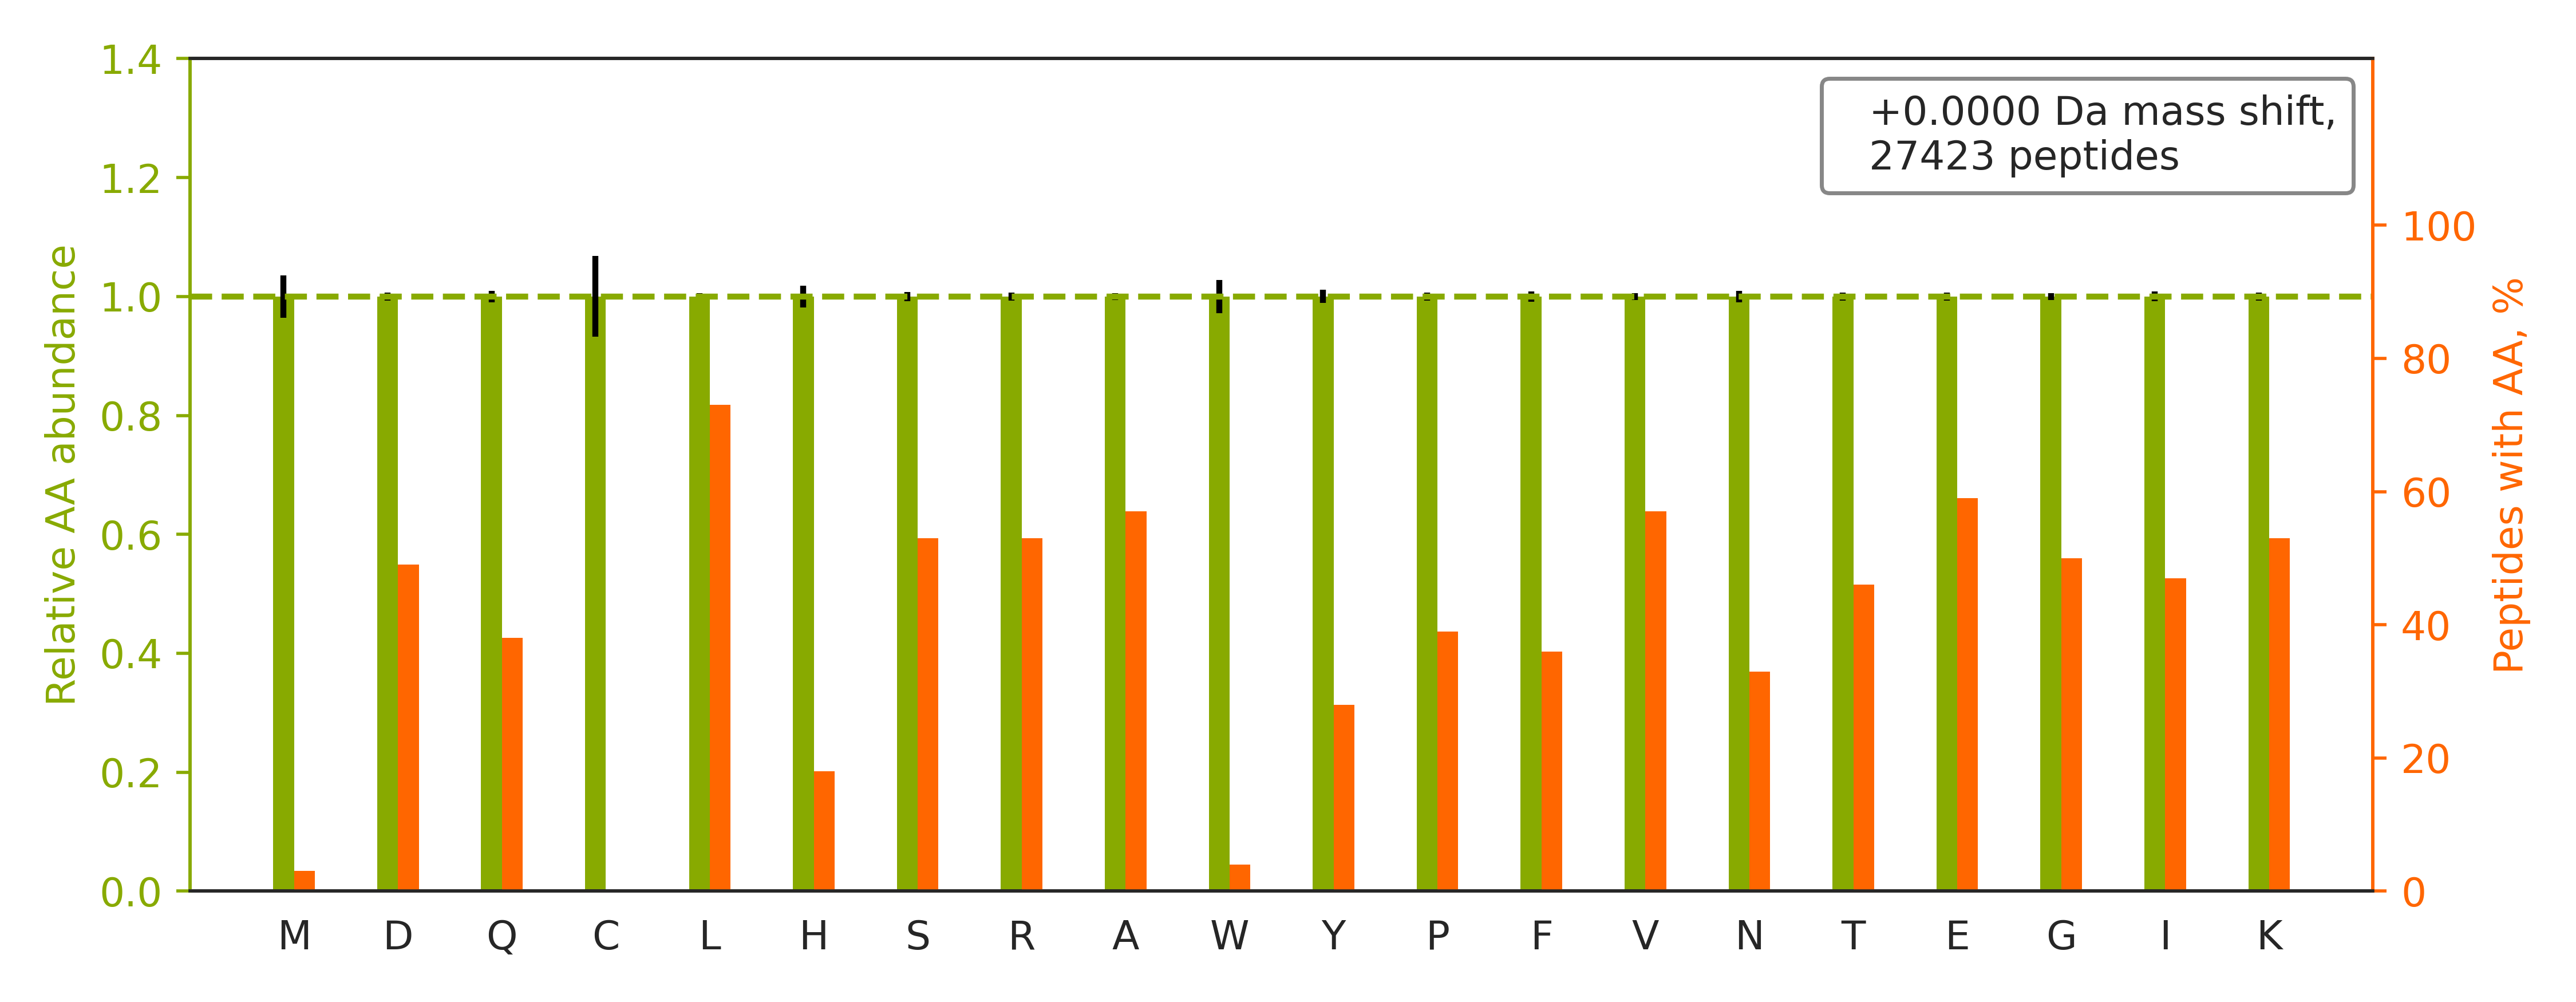

Values plotted in this chart, from the file beside it:
peptide	spectrum
K.HVGNQQYNVTYVVK.E	HF170411_DM_GSK591_SILAC_Rev_HelA_EG_pep…
R.FAQHGTFEYEYSQR.W	HF170411_DM_GSK591_SILAC_Rev_HelA_EG_pep…
K.HYGPGWVSMANAGK.D	HF170411_DM_GSK591_SILAC_Rev_HelA_EG_pep…
R.QDHPSSMGVYGQESGGFSGPGENR.S	HF170411_DM_GSK591_SILAC_Rev_HelA_EG_pep…
R.NMGGPYGGGNYGPGGSGGSGGYGGR.S	HF170411_DM_GSK591_SILAC_Rev_HelA_EG_pep…
R.GPAWVGSHGVLQHTQGLPADR.G	HF170411_DM_GSK591_SILAC_Rev_HelA_EG_pep…
R.DDIIENAPTTHTEEYSGEEK.T	HF170411_DM_GSK591_SILAC_Rev_HelA_EG_pep…
R.YHTSQSGDEMTSLSEYVSR.M	HF170411_DM_GSK591_SILAC_Rev_HelA_EG_pep…
R.HVGMAVAGLLADAR.S	HF170411_DM_GSK591_SILAC_Rev_HelA_EG_pep…
K.TGPVTLHTQTAIHFAEQIAK.A	HF170411_DM_GSK591_SILAC_Rev_HelA_EG_pep…
R.ATGEADVEFVTHEDAVAAMSK.D	HF170411_DM_GSK591_SILAC_Rev_HelA_EG_pep…
K.ASFSHDFTYLVSGSEDK.Y	HF170411_DM_GSK591_SILAC_Rev_HelA_EG_pep…
K.GGPGSAVSPYPTFNPSSDVAALHK.A	HF170411_DM_GSK591_SILAC_Rev_HelA_EG_pep…
K.TDMDNQIVVSDYAQMDR.V	HF170411_DM_GSK591_SILAC_Rev_HelA_EG_pep…
K.DYALHWLVLGTHTSDEQNHLVVAR.V	HF170411_DM_GSK591_SILAC_Rev_HelA_EG_pep…
R.AFVHWYVGEGMEEGEFSEAR.E	HF170411_DM_GSK591_SILAC_Rev_HelA_EG_pep…
K.FENAFLSHVVSQHQALLGTIR.A	HF170411_DM_GSK591_SILAC_Rev_HelA_EG_pep…
K.REEEEFNTGPLSVLTQSVK.N	HF170411_DM_GSK591_SILAC_Rev_HelA_EG_pep…
K.NGGLGHMNIALLSDLTK.Q	HF170411_DM_GSK591_SILAC_Rev_HelA_EG_pep…
K.AVQGGGATPVVGAVQGPVPGMPPMTQAPR.I	HF170411_DM_GSK591_SILAC_Rev_HelA_EG_pep…
K.IGPILDNSTLQSEVKPILEK.L	HF170411_DM_GSK591_SILAC_Rev_HelA_EG_pep…
K.HSQFIGYPITLYLEK.E	HF170411_DM_GSK591_SILAC_Rev_HelA_EG_pep…
K.FWEVISDEHGIDPTGTYHGDSDLQLDR.I	HF170411_DM_GSK591_SILAC_Rev_HelA_EG_pep…
R.EMEHYFSQGLSVQLFNDGSK.G	HF170411_DM_GSK591_SILAC_Rev_HelA_EG_pep…
K.TSQLLETLNQLSTHTHVVDITR.T	HF170411_DM_GSK591_SILAC_Rev_HelA_EG_pep…
R.NITLSLVANPSHLEAADPVVMGK.T	HF170411_DM_GSK591_SILAC_Rev_HelA_EG_pep…
R.VETGVLKPGMVVTFAPVNVTTEVK.S	HF170411_DM_GSK591_SILAC_Rev_HelA_EG_pep…
R.GGMGSGGLATGIAGGLAGMGGIQNEKETMQSLNDR.L	HF170411_DM_GSK591_SILAC_Rev_HelA_EG_pep…
K.HISQISVAEDDDESLLGHLMIVGK.K	HF170411_DM_GSK591_SILAC_Rev_HelA_EG_pep…
K.HSQFIGYPITLFVEK.E	HF170411_DM_GSK591_SILAC_Rev_HelA_EG_pep…
R.TATESFASDPILYRPVAVALDTK.G	HF170411_DM_GSK591_SILAC_Rev_HelA_EG_pep…
R.IPGLLSPHPLLQLSYTATDR.H	HF170411_DM_GSK591_SILAC_Rev_HelA_EG_pep…
R.YGAFGLPITVAHVDGQTHMLFGSDR.M	HF170411_DM_GSK591_SILAC_Rev_HelA_EG_pep…
R.IDDIADGAVKPPPNKYPIFFFGTHETAFLGPK.D	HF170411_DM_GSK591_SILAC_Rev_HelA_EG_pep…
R.GAGYTFGQDISETFNHANGLTLVSR.A	HF170411_DM_GSK591_SILAC_Rev_HelA_EG_pep…
R.GIDFHHVSAVLNFDLPPTPEAYIHR.A	HF170411_DM_GSK591_SILAC_Rev_HelA_EG_pep…
R.DGFIDKEDLHDMLASLGK.N	HF170411_DM_GSK591_SILAC_Rev_HelA_EG_pep…
R.AGQLTSEEDTLSLVTADHSHVFSFGGYPLR.G	HF170411_DM_GSK591_SILAC_Rev_HelA_EG_pep…
K.GHYTEGAELVDSVLDVVR.K	HF170411_DM_GSK591_SILAC_Rev_HelA_EG_pep…
K.GYSFGHPSSVAGEVVFNTGLGGYPEAITDPAYK.G	HF170411_DM_GSK591_SILAC_Rev_HelA_EG_pep…
K.GQYISPFHDIPIYADKDVFHMVVEVPR.W	HF170411_DM_GSK591_SILAC_Rev_HelA_EG_pep…
R.HDADGQATLLNLLLR.N	HF170411_DM_GSK591_SILAC_Rev_HelA_EG_pep…
R.YSHDFNFHINYGDLGFLGPEDLR.V	HF170411_DM_GSK591_SILAC_Rev_HelA_EG_pep…
K.TFSHELSDFGLESTAGEIPVVAIR.T	HF170411_DM_GSK591_SILAC_Rev_HelA_EG_pep…
K.MYPIDFEKDDDSNFHMDFIVAASNLR.A	HF170411_DM_GSK591_SILAC_Rev_HelA_EG_pep…
K.VIHDNFGIVEGLMTTVHAITATQK.T	HF170411_DM_GSK591_SILAC_Rev_HelA_EG_pep…
K.MALIQMGSVEEAVQALIDLHNHDLGENHHLR.V	HF170411_DM_GSK591_SILAC_Rev_HelA_EG_pep…
R.LQEGYDHSYYFIATFITDHIR.H	HF170411_DM_GSK591_SILAC_Rev_HelA_EG_pep…
R.ETAAVIFLHGLGDTGHSWADALSTIR.L	HF170411_DM_GSK591_SILAC_Rev_HelA_EG_pep…
K.GVEITGFPEAQALGLEVFHAGTALK.N	HF170411_DM_GSK591_SILAC_Rev_HelA_EG_pep…
K.NYFENTDILIYVIDSADRK.R	HF170411_DM_GSK591_SILAC_Rev_HelA_EG_pep…
K.FVIPDFMSFTSHIDELYESAKK.Q	HF170411_DM_GSK591_SILAC_Rev_HelA_EG_pep…
K.GQILTMANPIIGNGGAPDTTALDELGLSK.Y	HF170411_DM_GSK591_SILAC_Rev_HelA_EG_pep…
R.TIESILEPVAQQISHLVIMHEEGEVDGK.A	HF170411_DM_GSK591_SILAC_Rev_HelA_EG_pep…
K.LPEDPLLSGLLDSPALK.A	HF170411_DM_GSK591_SILAC_Rev_HelA_EG_pep…
R.FAAQAAHQGTASQYFMLLLLTDGAVTDVEATR.E	HF170411_DM_GSK591_SILAC_Rev_HelA_EG_pep…
R.LTSADALRPSVVSITGPLIR.I	HF170411_DM_HeLa_Fwd_GSK591_Input_02.417…
K.GLVEPVDVVDNADGTQTVNYVPSR.E	HF170411_DM_HeLa_Fwd_GSK591_Input_02.430…
R.VLSEDEEDVDFDIIHNANDTFTVK.Y	HF170411_DM_HeLa_Fwd_GSK591_Input_02.459…
R.NEEDAAELVALAQAVNAR.A	HF170411_DM_HeLa_Fwd_GSK591_Input_04.515…
... 27,363 more rows
